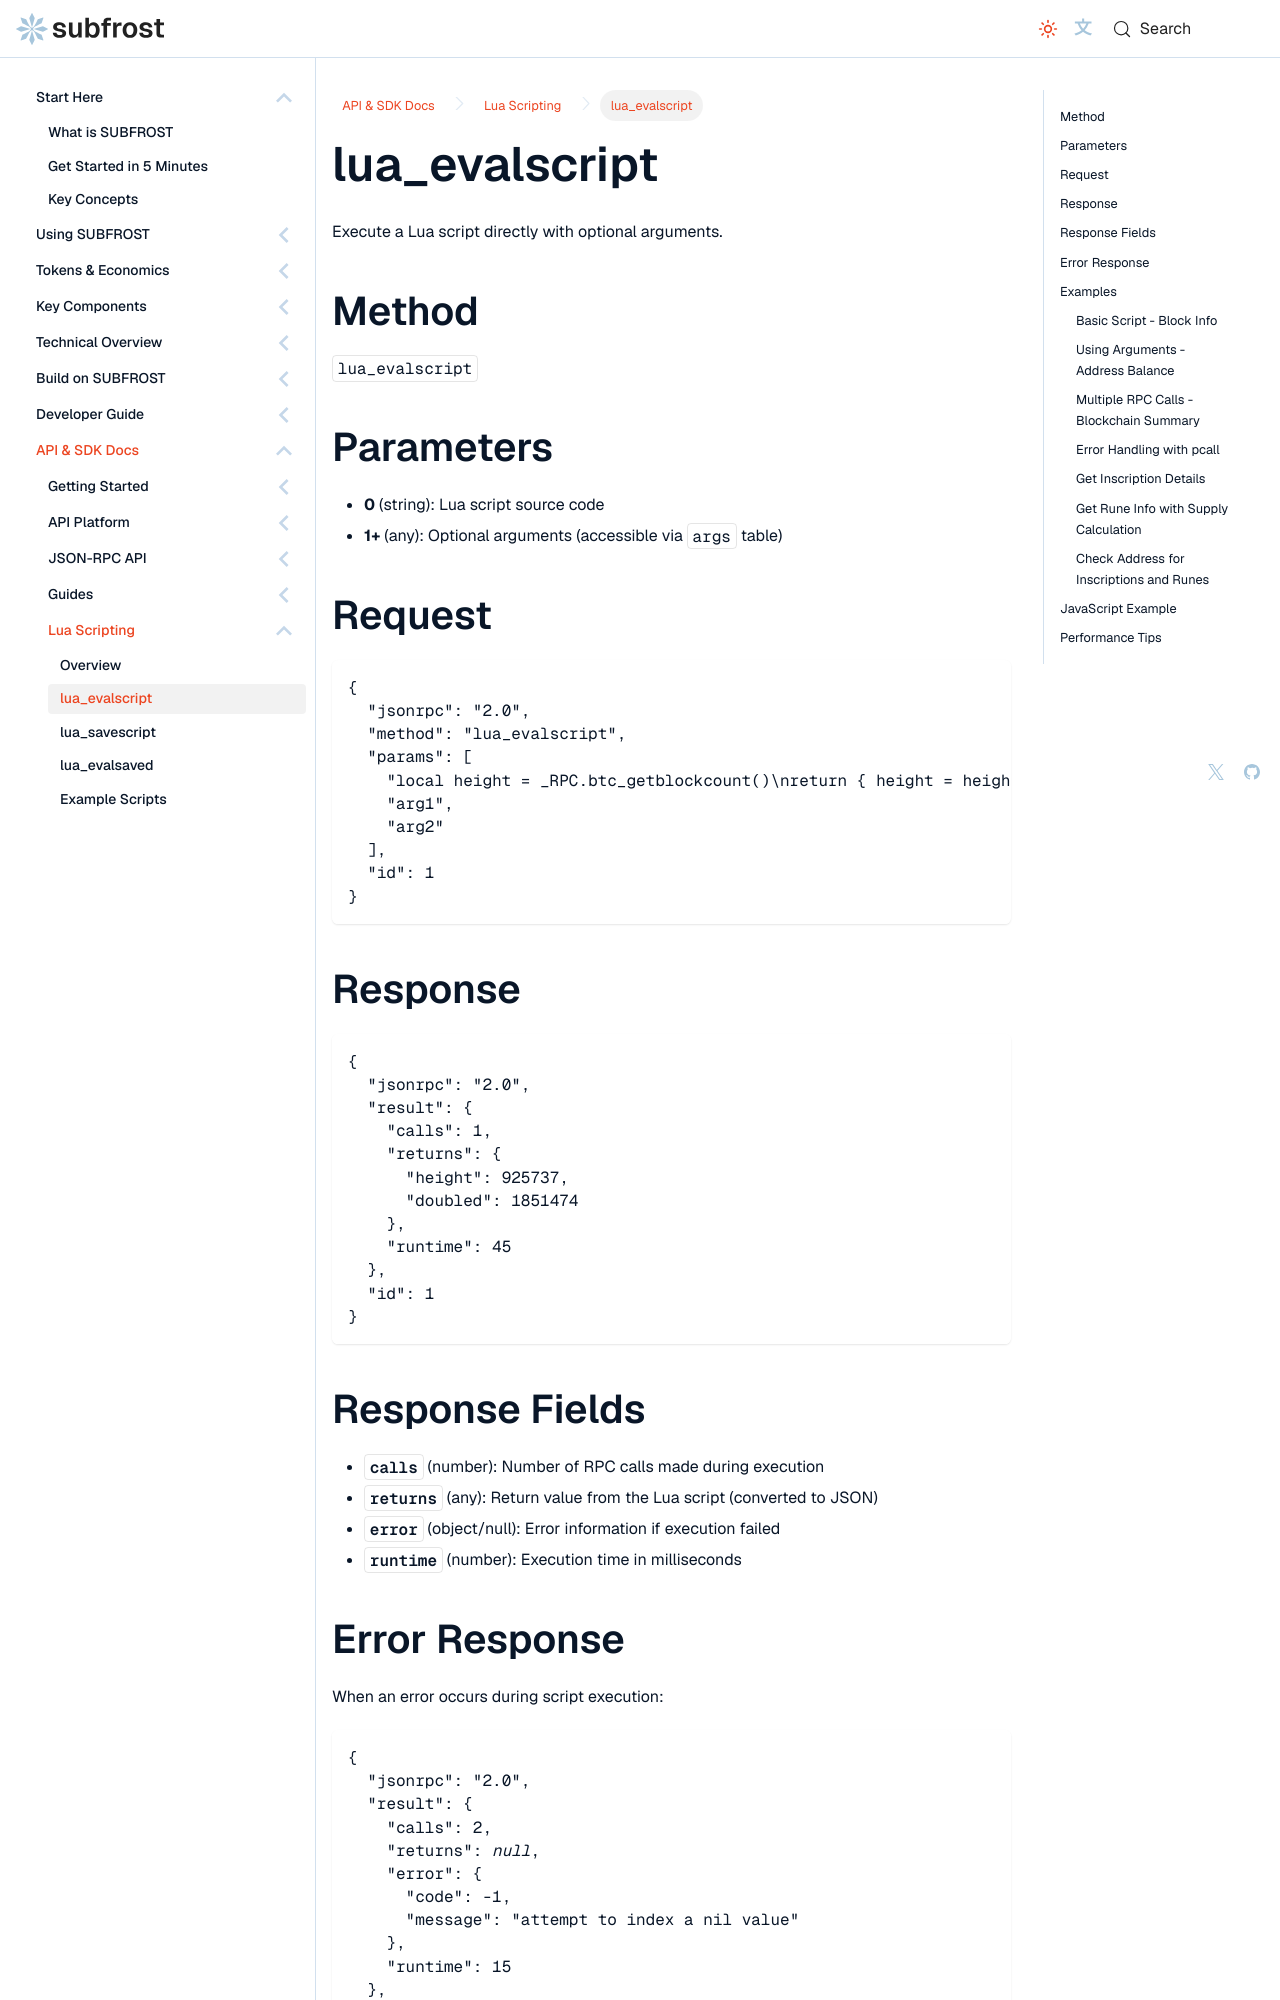

repository: Vdto88/subfrost-docs-preview · page: api-reference/lua/evalscript/index.html · generator: docusaurus

---
title: lua_evalscript
sidebar_label: lua_evalscript
sidebar_position: 2
description: Execute a Lua script directly with optional arguments and full RPC access.
---

# lua_evalscript

Execute a Lua script directly with optional arguments.

## Method

`lua_evalscript`

## Parameters

- **0** (string): Lua script source code
- **1+** (any): Optional arguments (accessible via `args` table)

## Request

```json
{
  "jsonrpc": "2.0",
  "method": "lua_evalscript",
  "params": [
    "local height = _RPC.btc_getblockcount()\nreturn { height = height, doubled = height * 2 }",
    "arg1",
    "arg2"
  ],
  "id": 1
}
```

## Response

```json
{
  "jsonrpc": "2.0",
  "result": {
    "calls": 1,
    "returns": {
      "height": 925737,
      "doubled": 1851474
    },
    "runtime": 45
  },
  "id": 1
}
```

## Response Fields

- **`calls`** (number): Number of RPC calls made during execution
- **`returns`** (any): Return value from the Lua script (converted to JSON)
- **`error`** (object/null): Error information if execution failed
- **`runtime`** (number): Execution time in milliseconds

## Error Response

When an error occurs during script execution:

```json
{
  "jsonrpc": "2.0",
  "result": {
    "calls": 2,
    "returns": null,
    "error": {
      "code": -1,
      "message": "attempt to index a nil value"
    },
    "runtime": 15
  },
  "id": 1
}
```

## Examples
